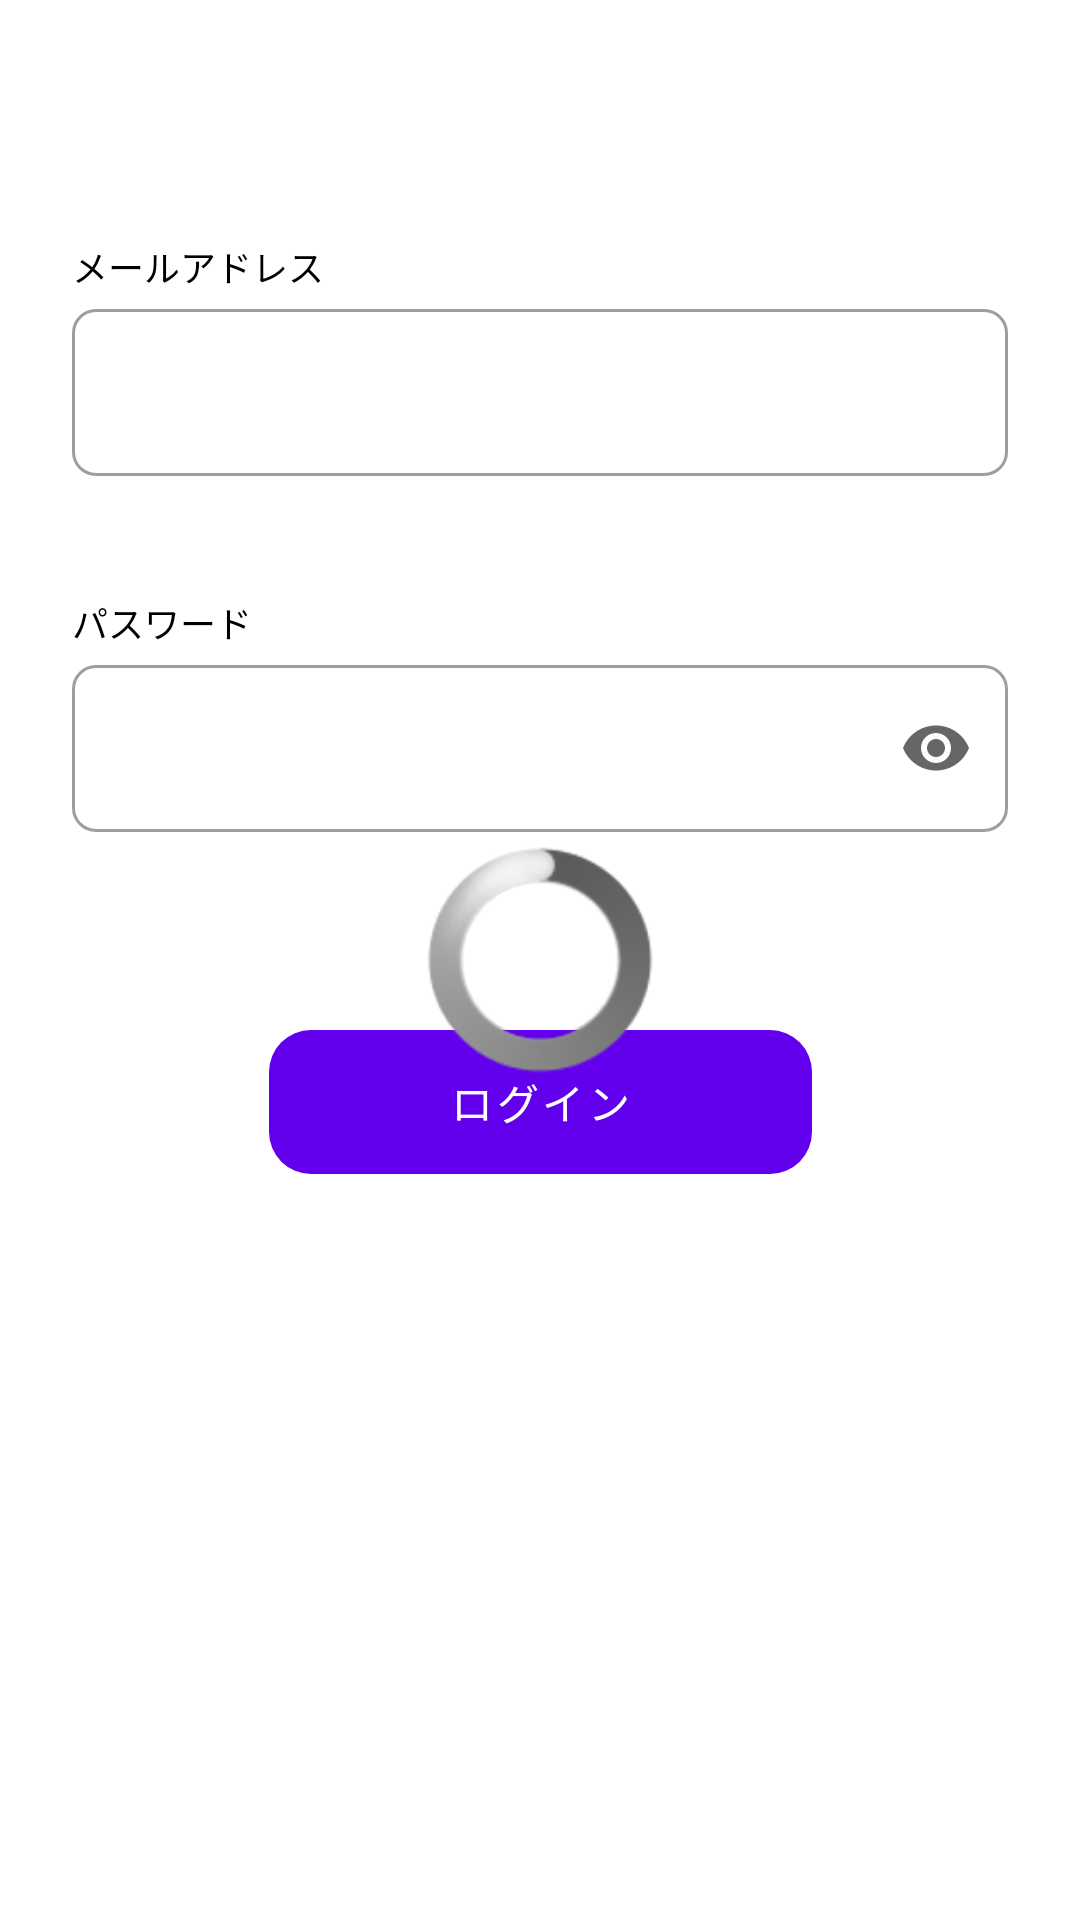

Produce the Android XML layout that renders to this screen, including the resource entries it uses.
<!-- AndroidManifest.xml: application theme Theme.MyBluePrint2302 -->
<!-- res/layout/fragment_login.xml -->
<?xml version="1.0" encoding="utf-8"?>
<layout
    xmlns:android="http://schemas.android.com/apk/res/android"
    xmlns:app="http://schemas.android.com/apk/res-auto"
    xmlns:tools="http://schemas.android.com/tools"
    tools:context=".ui.main.presentation.LoginFragment">

    <FrameLayout
        android:layout_width="match_parent"
        android:layout_height="match_parent">
        <androidx.constraintlayout.widget.ConstraintLayout
            android:layout_width="match_parent"
            android:layout_height="match_parent"
            android:layout_marginStart="24dp"
            android:layout_marginEnd="24dp">

            
            <TextView
                android:id="@+id/title_mail_address"
                android:layout_width="match_parent"
                android:layout_height="wrap_content"
                android:layout_marginTop="80dp"
                android:text="@string/mail_address"
                android:textColor="@color/black"
                android:textSize="12sp"
                app:layout_constraintLeft_toLeftOf="parent"
                app:layout_constraintRight_toRightOf="parent"
                app:layout_constraintTop_toTopOf="parent" />

            <com.google.android.material.textfield.TextInputLayout
                android:id="@+id/textnput_mail"
                style="@style/Widget.MaterialComponents.TextInputLayout.OutlinedBox"
                android:layout_width="match_parent"
                android:layout_height="wrap_content"
                app:boxCornerRadiusBottomEnd="8dp"
                app:boxCornerRadiusBottomStart="8dp"
                app:boxCornerRadiusTopEnd="8dp"
                app:boxCornerRadiusTopStart="8dp"
                app:layout_constraintLeft_toLeftOf="parent"
                app:layout_constraintRight_toRightOf="parent"
                app:layout_constraintTop_toBottomOf="@+id/title_mail_address">

                <com.google.android.material.textfield.TextInputEditText
                    android:id="@+id/login_mail_edit"
                    android:layout_width="match_parent"
                    android:layout_height="wrap_content"
                    android:inputType="textEmailAddress" />
            </com.google.android.material.textfield.TextInputLayout>

            
            <TextView
                android:id="@+id/title_password"
                android:layout_width="match_parent"
                android:layout_height="wrap_content"
                android:layout_marginTop="40dp"
                android:text="@string/password"
                android:textColor="@color/black"
                android:textSize="12sp"
                app:layout_constraintTop_toBottomOf="@+id/textnput_mail" />

            <com.google.android.material.textfield.TextInputLayout
                android:id="@+id/login_password"
                style="@style/Widget.MaterialComponents.TextInputLayout.OutlinedBox"
                android:layout_width="match_parent"
                android:layout_height="wrap_content"
                app:boxCornerRadiusBottomEnd="8dp"
                app:boxCornerRadiusBottomStart="8dp"
                app:boxCornerRadiusTopEnd="8dp"
                app:boxCornerRadiusTopStart="8dp"
                app:endIconMode="password_toggle"
                app:layout_constraintTop_toBottomOf="@+id/title_password">

                <com.google.android.material.textfield.TextInputEditText
                    android:id="@+id/login_password_edit"
                    android:layout_width="match_parent"
                    android:layout_height="wrap_content"
                    android:inputType="textPassword" />
            </com.google.android.material.textfield.TextInputLayout>

            <com.google.android.material.button.MaterialButton
                android:id="@+id/button_log_in"
                style="@style/PrimaryButtonStyle"
                android:layout_width="wrap_content"
                android:layout_height="60dp"
                android:layout_marginTop="60dp"
                android:paddingLeft="60dp"
                android:paddingRight="60dp"
                android:text="@string/button_login"
                android:textColor="@color/white"
                app:cornerRadius="14dp"
                app:layout_constraintLeft_toLeftOf="parent"
                app:layout_constraintRight_toRightOf="parent"
                app:layout_constraintTop_toBottomOf="@+id/login_password" />


        </androidx.constraintlayout.widget.ConstraintLayout>
        <ProgressBar
            android:id="@+id/progress_circular"
            android:layout_width="wrap_content"
            android:layout_height="wrap_content"
            android:layout_gravity="center"
            style="@android:style/Widget.ProgressBar.Large" />
    </FrameLayout>
</layout>
<!-- resources referenced by this layout -->
<resources>
  <color name="black">#FF000000</color>
  <color name="white">#FFFFFFFF</color>
  <string name="button_login">ログイン</string>
  <string name="mail_address">メールアドレス</string>
  <string name="password">パスワード</string>
  <style name="PrimaryButtonStyle" parent="Widget.MaterialComponents.Button.UnelevatedButton">
          <item name="backgroundTint">@color/color_states_materialbutton</item>
      </style>
  <style name="Theme.MyBluePrint2302" parent="Theme.MaterialComponents.DayNight.DarkActionBar">
          
          <item name="colorPrimary">@color/purple_500</item>
          <item name="colorPrimaryVariant">@color/purple_700</item>
          <item name="colorOnPrimary">@color/white</item>
          
          <item name="colorSecondary">@color/teal_200</item>
          <item name="colorSecondaryVariant">@color/teal_700</item>
          <item name="colorOnSecondary">@color/black</item>
          
          <item name="android:statusBarColor">?attr/colorPrimaryVariant</item>
          
      </style>
  <color name="purple_500">#FF6200EE</color>
  <color name="purple_700">#FF3700B3</color>
  <color name="teal_200">#FF03DAC5</color>
  <color name="teal_700">#FF018786</color>
</resources>
